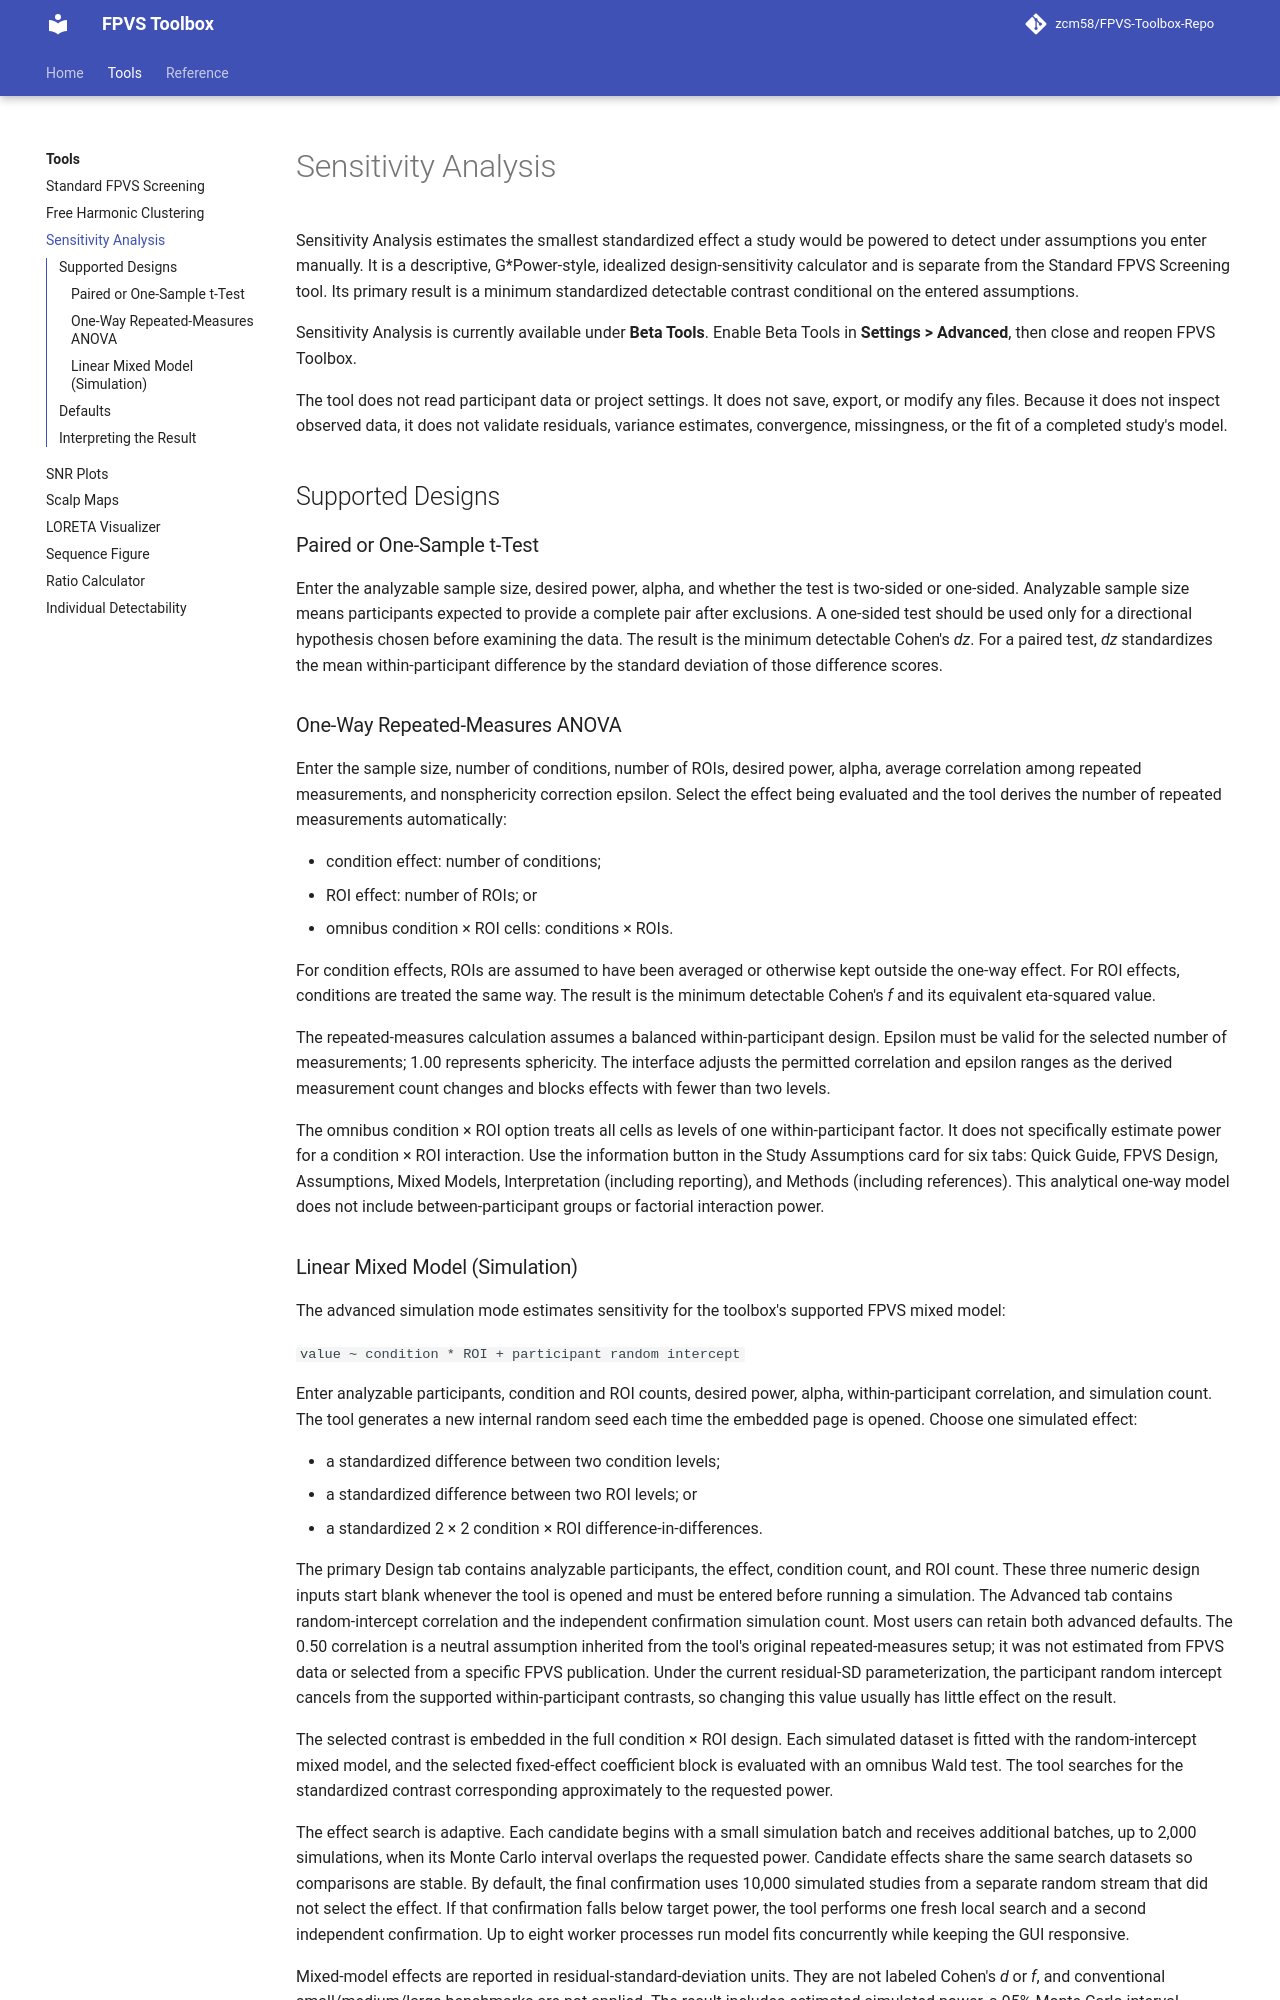

repository: zcm58/FPVS-Toolbox · page: tools/sensitivity-analysis/index.html · generator: mkdocs

# Sensitivity Analysis

Sensitivity Analysis estimates the smallest standardized effect a study would
be powered to detect under assumptions you enter manually. It is a descriptive,
G*Power-style, idealized design-sensitivity calculator and is separate from the
Standard FPVS Screening tool. Its primary result is a minimum standardized
detectable contrast conditional on the entered assumptions.

Sensitivity Analysis is currently available under **Beta Tools**. Enable Beta
Tools in **Settings > Advanced**, then close and reopen FPVS Toolbox.

The tool does not read participant data or project settings. It does not save,
export, or modify any files. Because it does not inspect observed data, it does
not validate residuals, variance estimates, convergence, missingness, or the
fit of a completed study's model.

## Supported Designs

### Paired or One-Sample t-Test

Enter the analyzable sample size, desired power, alpha, and whether the test is
two-sided or one-sided. Analyzable sample size means participants expected to
provide a complete pair after exclusions. A one-sided test should be used only
for a directional hypothesis chosen before examining the data. The result is
the minimum detectable Cohen's *dz*. For a paired test, *dz* standardizes the
mean within-participant difference by the standard deviation of those
difference scores.

### One-Way Repeated-Measures ANOVA

Enter the sample size, number of conditions, number of ROIs, desired power,
alpha, average correlation among repeated measurements, and nonsphericity
correction epsilon. Select the effect being evaluated and the tool derives the
number of repeated measurements automatically:

- condition effect: number of conditions;
- ROI effect: number of ROIs; or
- omnibus condition × ROI cells: conditions × ROIs.

For condition effects, ROIs are assumed to have been averaged or otherwise kept
outside the one-way effect. For ROI effects, conditions are treated the same
way. The result is the minimum detectable Cohen's *f* and its equivalent
eta-squared value.

The repeated-measures calculation assumes a balanced within-participant design.
Epsilon must be valid for the selected number of measurements; 1.00 represents
sphericity. The interface adjusts the permitted correlation and epsilon ranges
as the derived measurement count changes and blocks effects with fewer than two
levels.

The omnibus condition × ROI option treats all cells as levels of one
within-participant factor. It does not specifically estimate power for a
condition × ROI interaction. Use the information button in the Study
Assumptions card for six tabs: Quick Guide, FPVS Design, Assumptions, Mixed
Models, Interpretation (including reporting), and Methods (including
references). This analytical one-way model does not include
between-participant groups or factorial interaction power.
